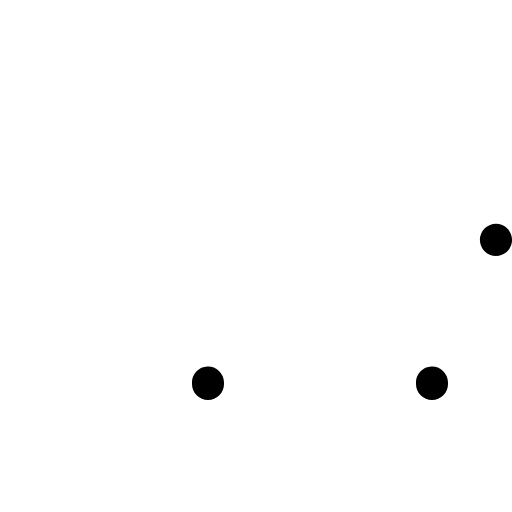
t = 0.00 s
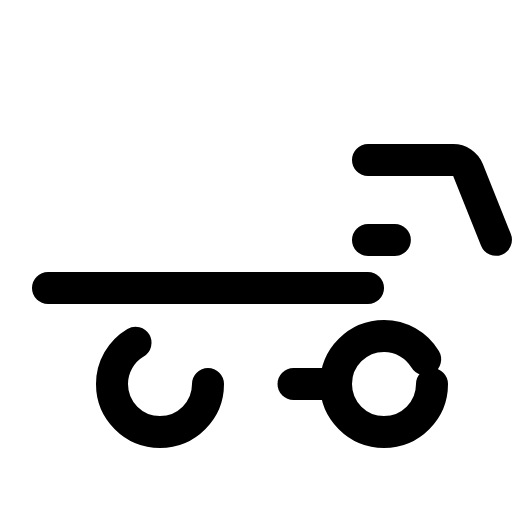
t = 1.80 s
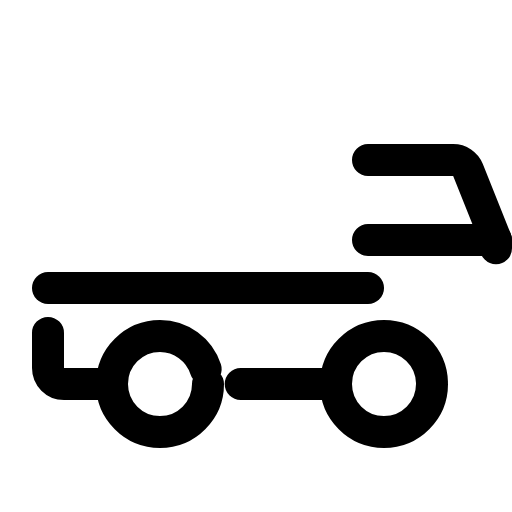
t = 2.18 s
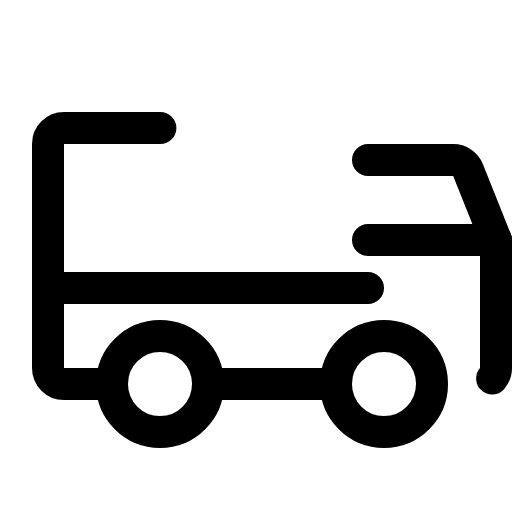
t = 2.55 s
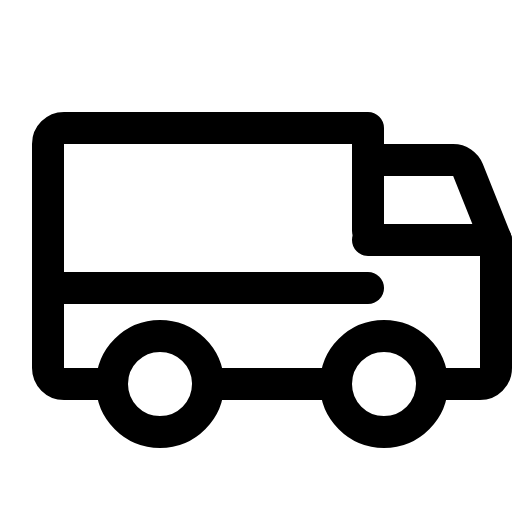
t = 2.93 s
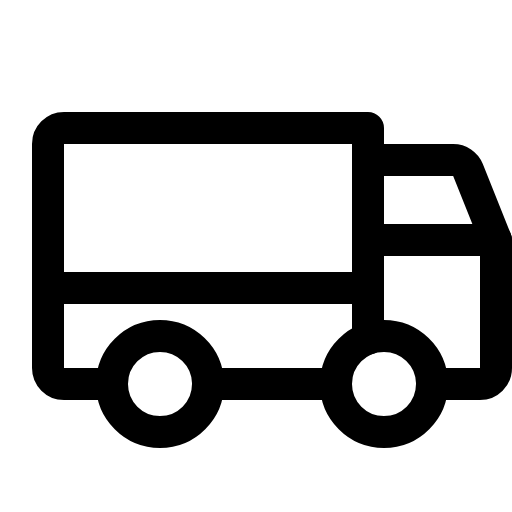
t = 3.30 s

The animated SVG that drew these frames (rendered in a browser with its animation timeline set to each time). Animation: 1 CSS @keyframes rule; one cycle of 3.30 s.

<svg xmlns="http://www.w3.org/2000/svg" viewBox="0 0 256 256">
  <style>
    .draw-line {
      stroke-dasharray: 1;
      stroke-dashoffset: 1;
      animation: phosphor-draw-in 1.5s ease-in-out forwards;
    }
    @keyframes phosphor-draw-in {
      to { stroke-dashoffset: 0; }
    }
  </style><rect width="256" height="256" fill="none"/><path d="M184,80h42.58A8,8,0,0,1,234,85l14,35" fill="none" stroke="currentColor" stroke-linecap="round" stroke-linejoin="round" stroke-width="16" class="draw-line" pathLength="1" style="animation-delay: 0s"/><line x1="24" y1="144" x2="184" y2="144" fill="none" stroke="currentColor" stroke-linecap="round" stroke-linejoin="round" stroke-width="16" class="draw-line" pathLength="1" style="animation-delay: 0.3s"/><circle cx="192" cy="192" r="24" fill="none" stroke="currentColor" stroke-linecap="round" stroke-linejoin="round" stroke-width="16" class="draw-line" pathLength="1" style="animation-delay: 0.6s"/><circle cx="80" cy="192" r="24" fill="none" stroke="currentColor" stroke-linecap="round" stroke-linejoin="round" stroke-width="16" class="draw-line" pathLength="1" style="animation-delay: 0.9s"/><line x1="168" y1="192" x2="104" y2="192" fill="none" stroke="currentColor" stroke-linecap="round" stroke-linejoin="round" stroke-width="16" class="draw-line" pathLength="1" style="animation-delay: 1.2s"/><path d="M184,120h64v64a8,8,0,0,1-8,8H216" fill="none" stroke="currentColor" stroke-linecap="round" stroke-linejoin="round" stroke-width="16" class="draw-line" pathLength="1" style="animation-delay: 1.5s"/><path d="M56,192H32a8,8,0,0,1-8-8V72a8,8,0,0,1,8-8H184V169.37" fill="none" stroke="currentColor" stroke-linecap="round" stroke-linejoin="round" stroke-width="16" class="draw-line" pathLength="1" style="animation-delay: 1.8s"/></svg>
